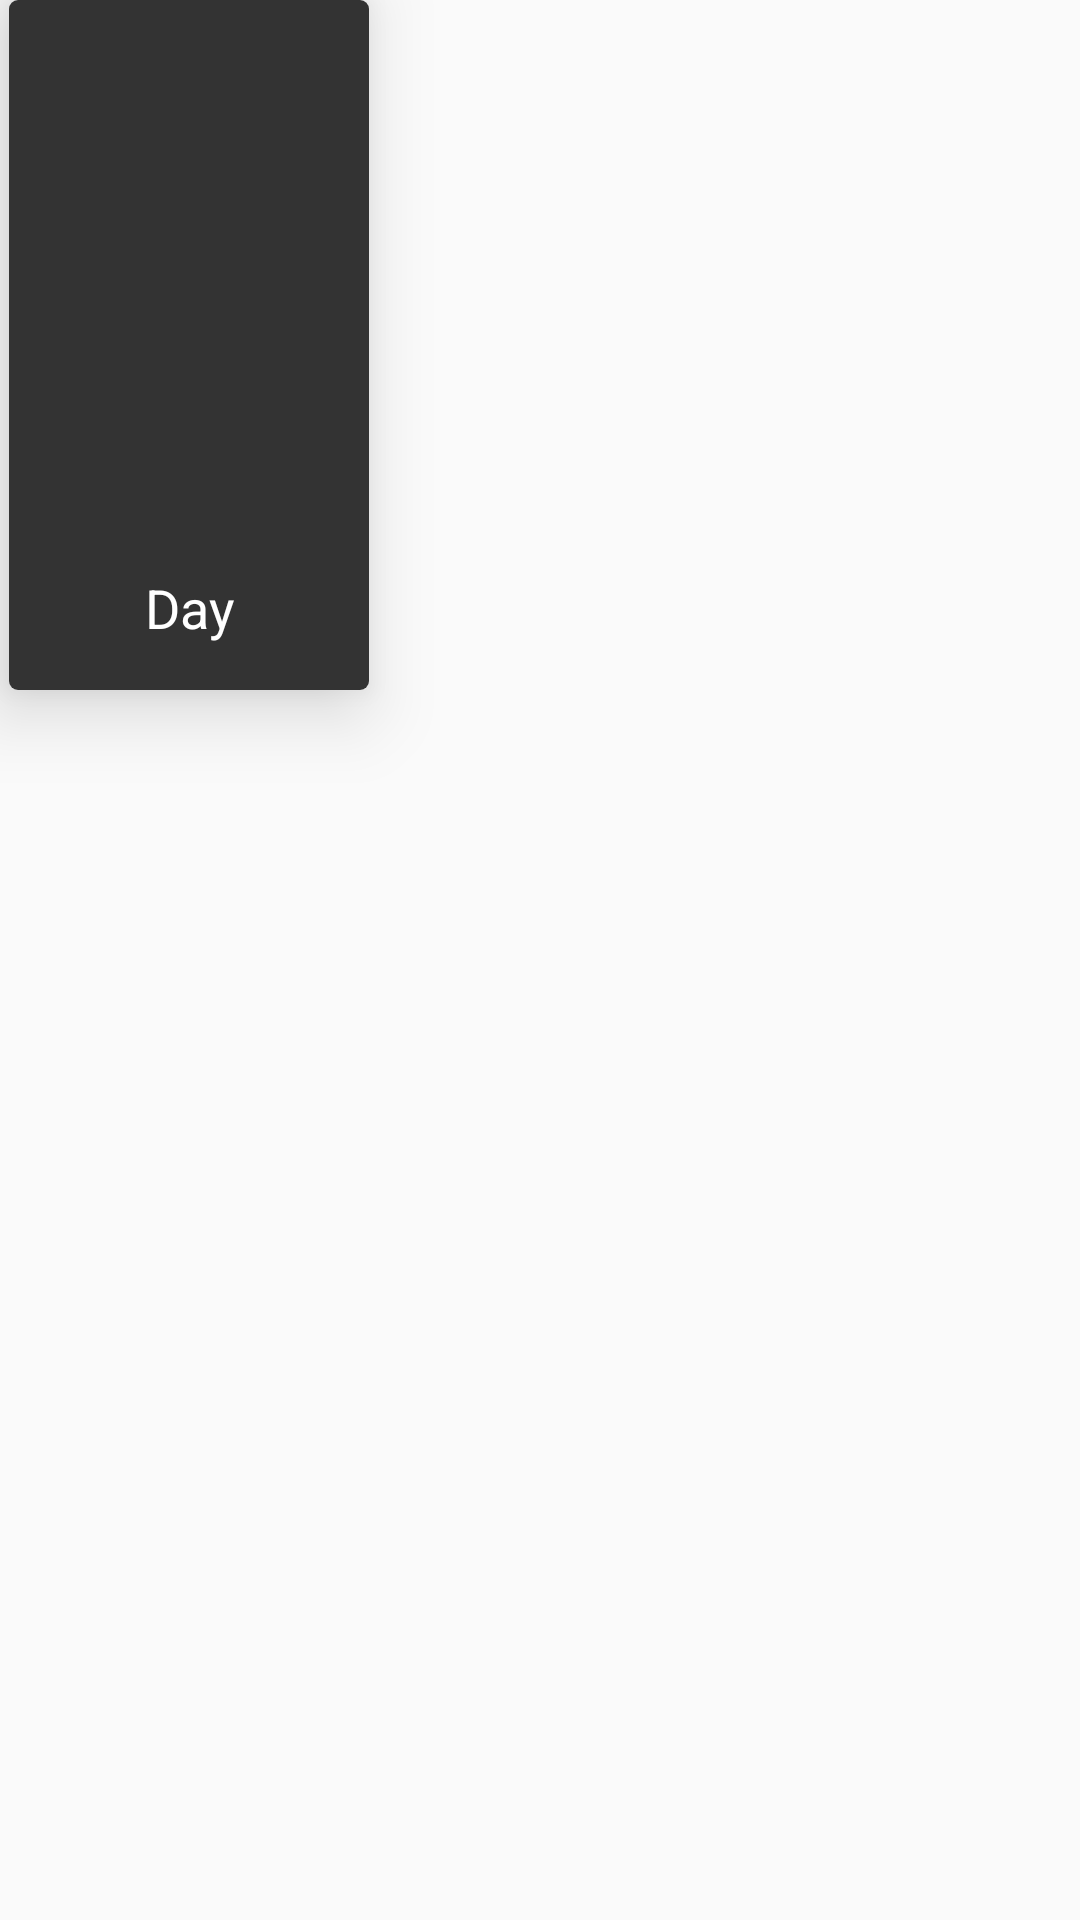

Here is an Android app screen rendered from its layout file. Give the layout XML and the strings, colors and styles it references.
<!-- AndroidManifest.xml: application theme AppTheme -->
<!-- res/layout/child_rowlayout.xml -->
<?xml version="1.0" encoding="utf-8"?>
<LinearLayout xmlns:android="http://schemas.android.com/apk/res/android"
    xmlns:app="http://schemas.android.com/apk/res-auto"
    xmlns:tools="http://schemas.android.com/tools"
    android:orientation="vertical"
    android:layout_width="wrap_content"
    android:layout_height="wrap_content">
    <androidx.cardview.widget.CardView
        android:id="@+id/cardview_id"
        android:clickable="true"
        android:foreground="?android:attr/selectableItemBackground"
        android:layout_width="wrap_content"
        android:layout_height="wrap_content"
        android:layout_marginLeft="3dp"
        android:layout_marginRight="3dp"
        app:cardCornerRadius="3dp"
        app:cardElevation="15dp">
        <LinearLayout
            android:layout_width="120dp"
            android:layout_height="230dp"
            android:orientation="vertical"
            android:background="#333">

            <ImageView
                android:id="@+id/day_img"
                android:layout_width="120dp"
                android:layout_height="180dp"
                tools:srcCompat="@tools:sample/avatars" />

            <TextView
                android:id="@+id/daytxt"
                android:layout_width="match_parent"
                android:layout_height="45dp"
                android:textStyle="normal"
                android:textColor="#FFF"
                android:text="Day"
                android:gravity="center"
                android:textSize="18sp"/>
        </LinearLayout>
    </androidx.cardview.widget.CardView>

</LinearLayout>
<!-- resources referenced by this layout -->
<resources>
  <style name="AppTheme" parent="Theme.AppCompat.Light.DarkActionBar">
          
          <item name="colorPrimary">@color/colorPrimary</item>
          <item name="colorPrimaryDark">@color/colorPrimaryDark</item>
          <item name="colorAccent">@color/colorAccent</item>
      </style>
  <color name="colorPrimary">#3F51B5</color>
  <color name="colorPrimaryDark">#303F9F</color>
  <color name="colorAccent">#FF4081</color>
</resources>
